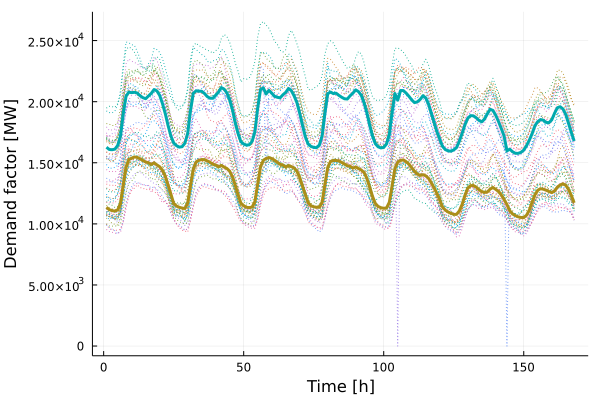

The table this chart was drawn from, first rows:
x1, x2
11357, 16273
11162, 16089
11086, 16068
11040, 16113
11140, 16414
11667, 17172
13178, 19036
14648, 20446
15280, 20785
15375, 20738
15476, 20771
15445, 20702
15319, 20490
15185, 20329
15062, 20242
15009, 20466
14860, 20683
14994, 20994
14828, 20885
14678, 20518
14380, 19846
13915, 19021
13180, 18046
12440, 17200
11678, 16622
11460, 16401
11357, 16283
11292, 16313
11261, 16601
11726, 17395
13131, 19239
14492, 20685
15064, 20886
15209, 20855
15258, 20854
15257, 20672
15151, 20416
15036, 20282
14882, 20278
14816, 20531
14667, 20785
14780, 21155
14655, 21033
14533, 20718
14317, 20131
13836, 19321
13153, 18242
12379, 17390
11702, 16727
11490, 16534
11354, 16447
11332, 16472
11374, 16745
11820, 17523
13240, 19470
14662, 20977
15200, 21141
15351, 20625
15431, 20930
15345, 20704
... 108 more rows
